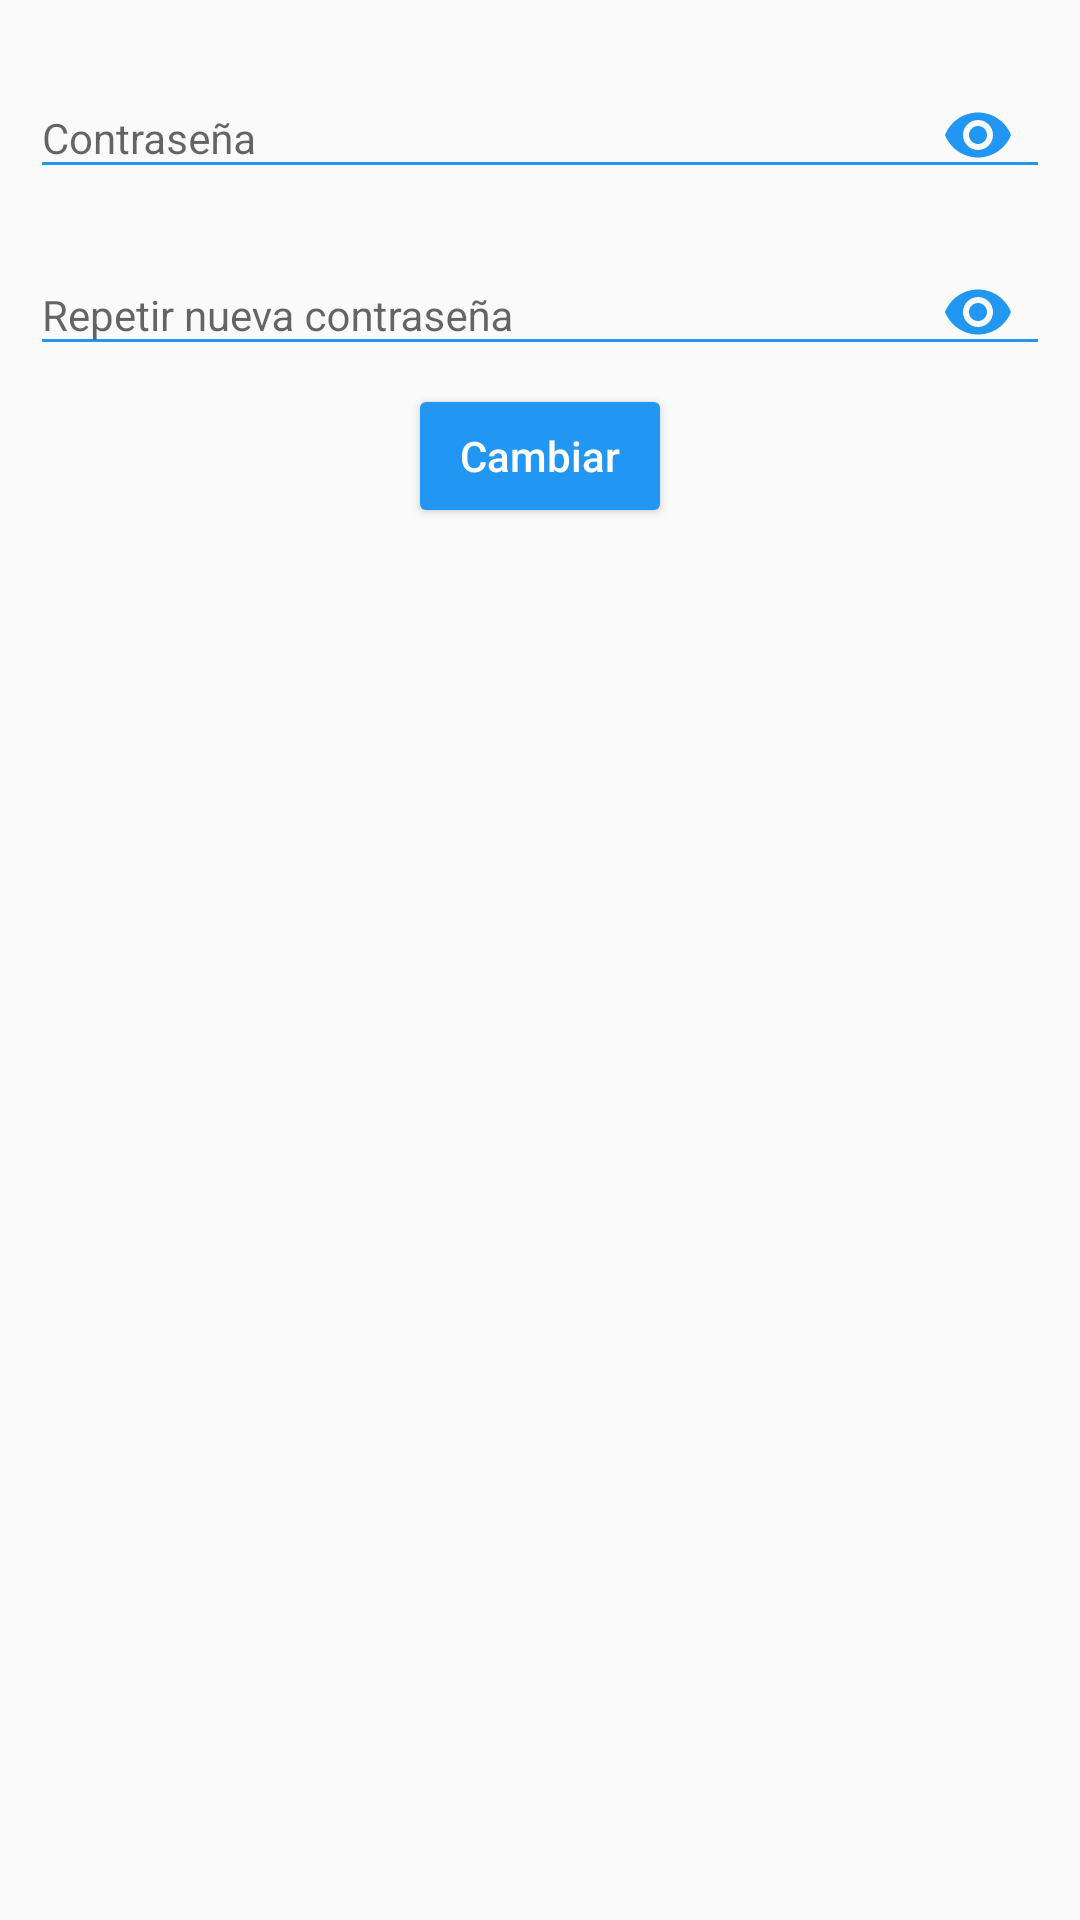

The Android layout XML behind this screen, and the referenced resources:
<!-- AndroidManifest.xml: application theme AppTheme -->
<!-- res/layout/fragment_change_password.xml -->
<?xml version="1.0" encoding="utf-8"?>
<LinearLayout
    xmlns:android="http://schemas.android.com/apk/res/android"
    xmlns:app="http://schemas.android.com/apk/res-auto"
    android:orientation="vertical"
    android:layout_width="match_parent"
    android:layout_height="match_parent"
    android:padding="10sp">
    <android.support.design.widget.TextInputLayout
        android:layout_width="match_parent"
        android:layout_height="wrap_content"
        android:id="@+id/password"
        app:passwordToggleEnabled = "true"
        app:passwordToggleTint="@color/md_blue_500"
        app:passwordToggleDrawable="@drawable/visibility_password"
        >
        <android.support.v7.widget.AppCompatEditText
            android:id="@+id/password_campo"
            android:layout_width="match_parent"
            android:layout_height="wrap_content"
            android:layout_marginTop="16dp"
            android:hint="Contraseña"
            android:inputType="textPassword"
            android:textSize="14sp"
            android:backgroundTint="@color/md_blue_500"
            />
    </android.support.design.widget.TextInputLayout>

    <android.support.design.widget.TextInputLayout
        android:id="@+id/repetirPassword"
        android:layout_width="match_parent"
        android:layout_height="wrap_content"
        app:passwordToggleDrawable="@drawable/visibility_password"
        app:passwordToggleEnabled="true"
        app:passwordToggleTint="@color/md_blue_500">

        <android.support.v7.widget.AppCompatEditText
            android:id="@+id/repetirPassword_campo"
            android:layout_width="match_parent"
            android:layout_height="wrap_content"
            android:layout_marginTop="16dp"
            android:backgroundTint="@color/md_blue_500"
            android:hint="Repetir nueva contraseña"
            android:inputType="textPassword"
            android:textSize="14sp" />
    </android.support.design.widget.TextInputLayout>

    <Button
        android:id="@+id/buttonRecuperar"
        android:layout_width="wrap_content"
        android:layout_height="wrap_content"
        android:hint="Cambiar"
        android:theme="@style/MyButton"
        android:textColorHint="@color/colorWhite"
        android:layout_gravity="center"/>

</LinearLayout>
<!-- resources referenced by this layout -->
<resources>
  <color name="colorWhite">#ffffff</color>
  <color name="md_blue_500">#2196f3</color>
  <style name="MyButton" parent="Theme.AppCompat.Light">
          <item name="colorControlHighlight">@color/md_blue_300</item>
          <item name="colorButtonNormal">@color/md_blue_500</item>
      </style>
  <style name="AppTheme" parent="Theme.AppCompat.Light.DarkActionBar">
          
          <item name="colorPrimary">@color/colorPrimary</item>
          <item name="colorPrimaryDark">@color/colorPrimaryDark</item>
          <item name="colorAccent">@color/colorAccent</item>
      </style>
  <color name="md_blue_300">#64b5f6</color>
  <color name="colorPrimary">#2296f3</color>
  <color name="colorPrimaryDark">#303F9F</color>
  <color name="colorAccent">#536dfe</color>
</resources>
